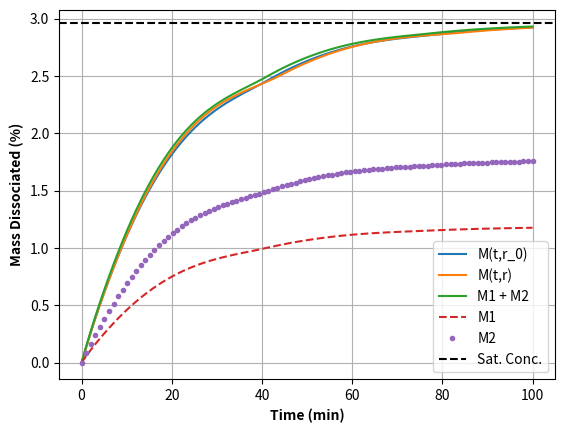

Source code (Python):
# solve dM/dt, dM1/dt, dM2/dt together (simple distribution of radii)
# don't account for change dr1dt affecting dM1dt

import numpy as np
import pandas as pd
from scipy.integrate import solve_ivp
import matplotlib.pyplot as plt

# Parameters
M_0 = 5.0
Cs = 0.001480764
#Cs=2
V = 100
D = 0.000378
q = 1232
#r_0 = 0.00434
r_0=0.001
hcrit = 0.0016

tmax=100

def h(r):
    return r if r < hcrit else hcrit

def z_Mr(M,r):
    return 3 * D / (q * h(r) * r_0)

# Define the differential equation
def dMdt(t, M, z, M_0, Cs, V):
    return -z_Mr(M, r_0) * M_0**(1/3) * M**(2/3) * (Cs - (M_0 - M) / V) if M > 0 else 0

# Define the function to solve the differential equation and calculate the error
def solve_differential(z_var):
    t_span = (0, tmax)
    t_eval = np.linspace(t_span[0], t_span[1], tmax)
    solution = solve_ivp(dMdt, t_span, [M_0], args=(z_var, M_0, Cs, V), t_eval=t_eval, method='RK45')
    M = solution.y[0]
    return t_eval, M 

# Solve the differential equation with z
zinit=3 * D / (q * hcrit * r_0)
t_eval, M = solve_differential(zinit)
plt.plot(t_eval, (M_0-M)/M_0*100, label='M(t,r_0)')


######################################################
# Define the system of differential equations
def MDsystem(t, y, M_0, Cs, V):
    M, r = y
    z = z_Mr(M, r)
    dMdt = -z * M_0**(1/3) * M**(2/3) * (Cs - (M_0 - M) / V) if M > 0 else 0
    drdt = (1/3) * (r_0**3 / M_0)**(1/3) * M**(-2/3) * dMdt if M > 0 else 0
    return [dMdt, drdt]

# Solve the differential equations
def solve_MD_system(r_0, M_0, Cs, V):
    t_span = (0, tmax)
    t_eval = np.linspace(t_span[0], t_span[1], tmax)
    solution = solve_ivp(MDsystem, t_span, [M_0, r_0], args=(M_0, Cs, V), t_eval=t_eval, method='RK45')
    M = solution.y[0]
    r = solution.y[1]
    return t_eval, M, r

# Solve the system
t_eval, Mr, r = solve_MD_system(r_0, M_0, Cs, V)
plt.plot(t_eval, (M_0-Mr)/M_0*100, label='M(t,r)')

######################################################
# Define the system of differential equations
def PD2system(t, y, M_0, Cs, V):
    M1, M2, = y
    M = M1 + M2
    r1 = r1_0 * (M1 / M1_0)**(1/3)
    r2 = r2_0 * (M2 / M2_0)**(1/3)
    z1 = z_Mr(M1, r1)
    z2 = z_Mr(M2, r2)
    dM1dt = -z1 * M1_0**(1/3) * M1**(2/3) * (Cs - (M_0 - M) / V) if M1 > 0 else 0
    dM2dt = -z2 * M2_0**(1/3) * M2**(2/3) * (Cs - (M_0 - M) / V) if M2 > 0 else 0
    return [dM1dt, dM2dt]

# Solve the differential equations
def solve_PD2_system(M_0, M1_0, M2_0, Cs, V):
    t_span = (0, tmax)
    t_eval = np.linspace(t_span[0], t_span[1], tmax)
    solution = solve_ivp(PD2system, t_span, [M1_0, M2_0], args=(M_0, Cs, V), t_eval=t_eval, method='RK45')
    M1 = solution.y[0]
    M2 = solution.y[1]
    M = M1 + M2
    return t_eval, M, M1, M2

# Solve the system
M1_0 = M_0 / 2
M2_0 = M_0 / 2
r1_0 = r_0*1.2
r2_0 = r_0*0.8 
t_eval, Mtot, M1, M2 = solve_PD2_system(M_0, M1_0, M2_0, Cs, V)

plt.plot(t_eval, (M_0-Mtot)/M_0*100, label='M1 + M2')

plt.plot(t_eval, (M1_0-M1)/M_0*100, '--', label='M1')
plt.plot(t_eval, (M2_0-M2)/M_0*100, '.', label='M2')

plt.axhline(V*Cs/M_0*100, color='k',linestyle='--', label='Sat. Conc.')
plt.xlabel('Time (min)', fontweight='bold')
plt.ylabel('Mass Dissociated (%)', fontweight='bold')
plt.grid()
plt.legend()
plt.show()
